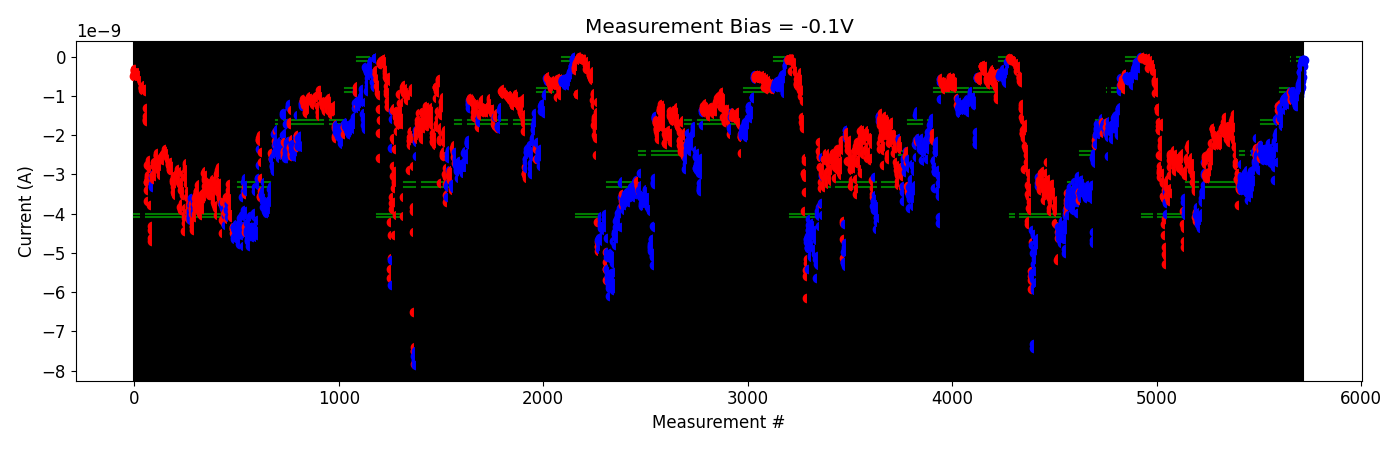

Data behind this chart, as committed beside it:
# pulse_v, pulse_width, num_applied, meas_v, i_0, i_1, i_2, i_3, i_4
-5.000000000000000000e-01, 4.999999999999999774e-07, 1.000000000000000000e+03, -1.000000000000000056e-01, -9.148236749999999832e-10, -1.093767010000000162e-09, -9.712752559999999810e-10, -1.085503020000000037e-09, -9.386312700000001714e-10
-5.000000000000000000e-01, 4.999999999999999774e-07, 1.000000000000000000e+03, -1.000000000000000056e-01, -9.075424250000001020e-10, -9.134975680000000428e-10, -9.014640270000000381e-10, -8.776437620000000710e-10, -8.983187880000000560e-10
-1.000000000000000000e+00, 4.999999999999999774e-07, 1.000000000000000000e+03, -1.000000000000000056e-01, -1.068478969999999977e-09, -1.087249810000000130e-09, -9.938356689999999520e-10, -1.043558320000000026e-09, -8.762152320000000390e-10
-1.500000000000000000e+00, 4.999999999999999774e-07, 1.000000000000000000e+03, -1.000000000000000056e-01, -8.897052790000000435e-10, -1.102014800000000085e-09, -8.732443450000000984e-10, -1.105536470000000084e-09, -1.127387209999999950e-09
-2.000000000000000000e+00, 4.999999999999999774e-07, 1.000000000000000000e+03, -1.000000000000000056e-01, -1.096064479999999936e-09, -8.859982350000000381e-10, -1.074158890000000164e-09, -9.520202740000001313e-10, -9.085979990000000875e-10
-2.500000000000000000e+00, 4.999999999999999774e-07, 1.000000000000000000e+03, -1.000000000000000056e-01, -1.241669729999999949e-09, -1.039879669999999906e-09, -1.222888780000000048e-09, -1.247634909999999913e-09, -1.113604459999999975e-09
-3.000000000000000000e+00, 4.999999999999999774e-07, 1.000000000000000000e+03, -1.000000000000000056e-01, -1.059314110000000250e-09, -1.260108720000000196e-09, -1.237985830000000017e-09, -1.059336840000000176e-09, -1.190645310000000220e-09
-3.500000000000000000e+00, 4.999999999999999774e-07, 1.000000000000000000e+03, -1.000000000000000056e-01, -1.006522910000000095e-09, -9.222227280000001231e-10, -8.780527590000000301e-10, -9.330293050000001433e-10, -8.998842830000000735e-10
-4.000000000000000000e+00, 4.999999999999999774e-07, 1.000000000000000000e+03, -1.000000000000000056e-01, -6.905610560000000323e-10, -7.806482270000000302e-10, -7.525678770000000528e-10, -8.211074760000000378e-10, -8.389359340000000441e-10
-4.500000000000000000e+00, 4.999999999999999774e-07, 1.000000000000000000e+03, -1.000000000000000056e-01, -7.655842920000000293e-10, -6.211962590000000290e-10, -3.914207980000000380e-10, -3.879879419999999842e-10, -5.103403520000001180e-10
-5.000000000000000000e+00, 4.999999999999999774e-07, 1.000000000000000000e+03, -1.000000000000000056e-01, -2.447858860000000053e-10, -2.090673140000000214e-10, -1.912701189999999999e-10, -2.442814200000000268e-10, -2.419425430000000207e-10
-5.000000000000000000e+00, 4.999999999999999774e-07, 1.000000000000000000e+03, -1.000000000000000056e-01, -1.153478220000000039e-10, -1.035332510000000124e-10, -9.802629200000000149e-11, -8.838393900000000177e-11, -8.658968700000000187e-11
